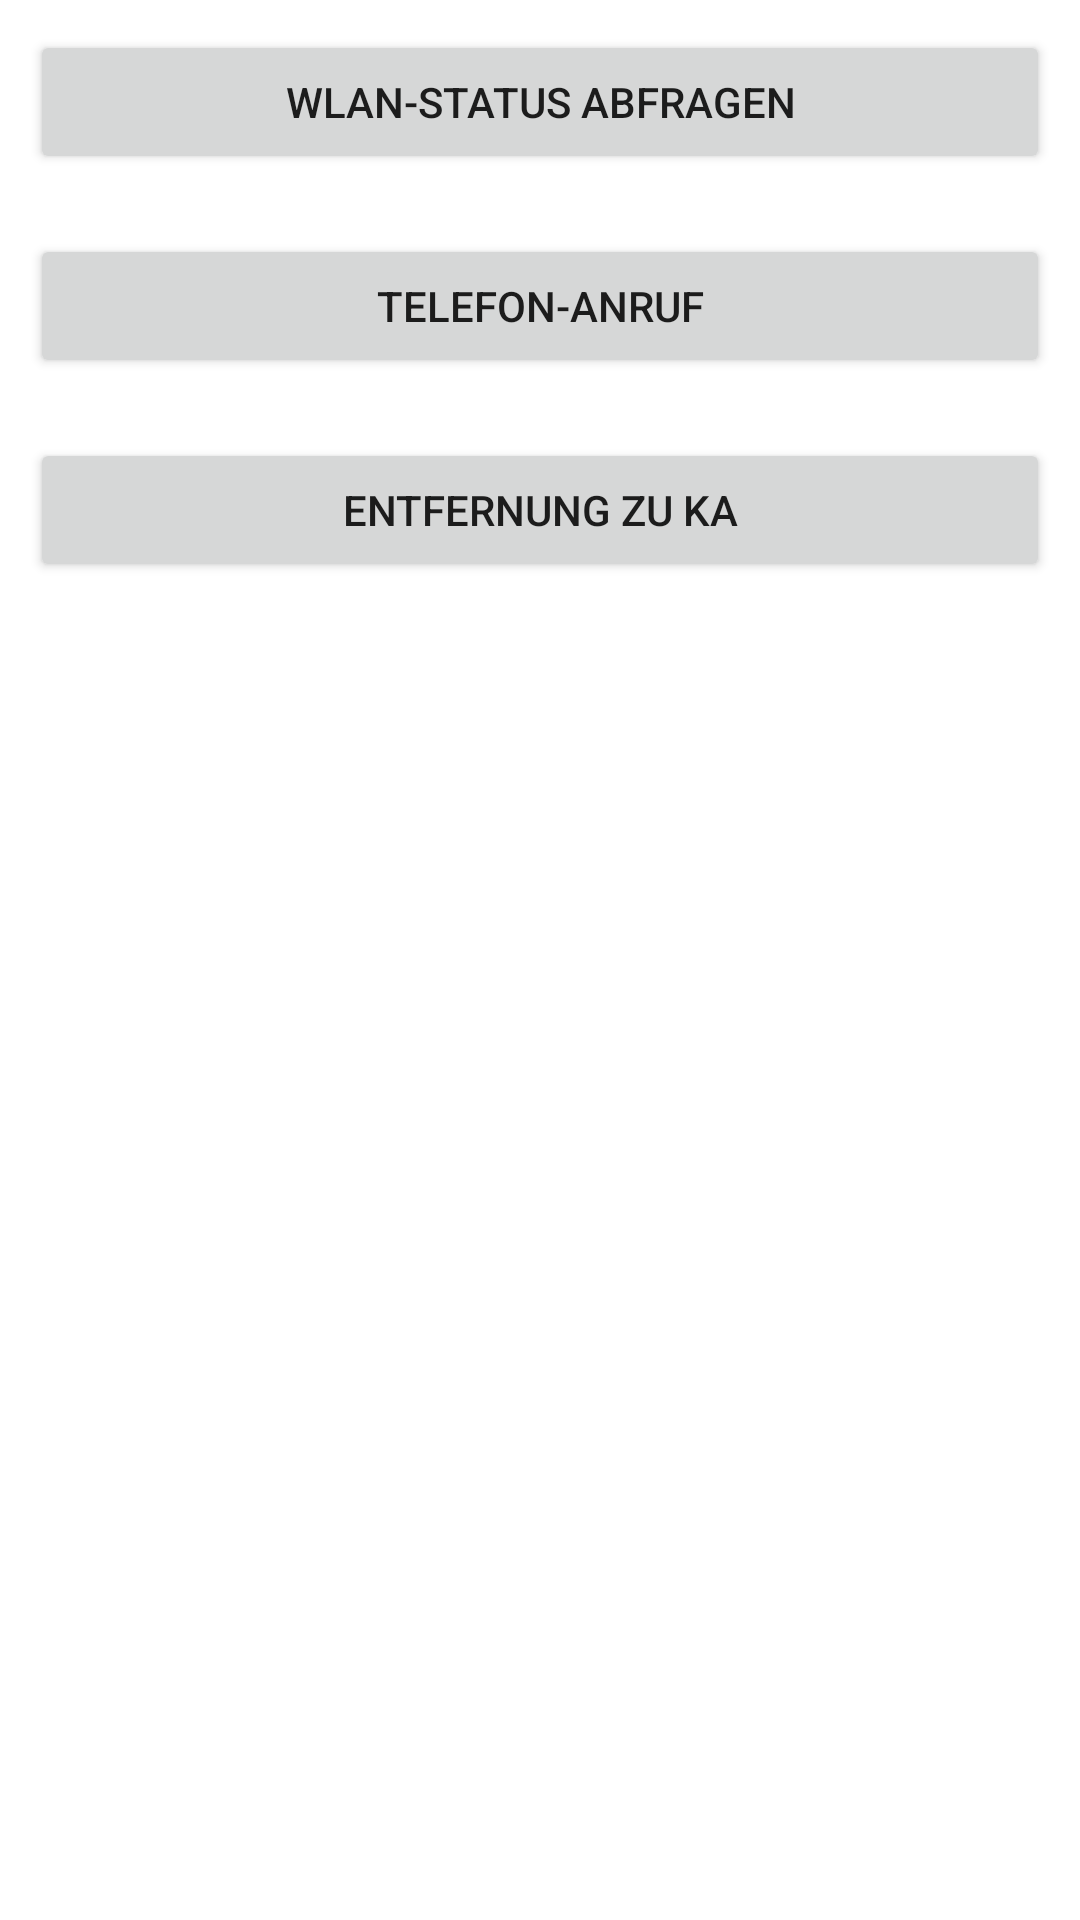

Write the Android layout XML for this screen, with the resource values it uses.
<!-- AndroidManifest.xml: application theme Theme.RuntimePermissions -->
<!-- res/layout/activity_main.xml -->
<RelativeLayout
    xmlns:android="http://schemas.android.com/apk/res/android"
    xmlns:tools="http://schemas.android.com/tools"
    android:layout_width="match_parent"
    android:layout_height="match_parent"
    tools:context=".MainActivity">


    <Button
        android:id="@+id/button_wlan_status"
        android:layout_width="match_parent"
        android:layout_height="wrap_content"
        android:layout_margin="10dp"
        android:onClick="onWLANStatusButton"
        android:text="@string/button_wlan_status" />

    <Button
        android:id="@+id/button_telefonanruf"
        android:layout_width="match_parent"
        android:layout_height="wrap_content"
        android:layout_below="@id/button_wlan_status"
        android:layout_margin="10dp"
        android:onClick="onPhoneCallButton"
        android:text="@string/button_telefonanruf" />

    <Button
        android:id="@+id/button_entfernung_ka"
        android:layout_width="match_parent"
        android:layout_height="wrap_content"
        android:layout_below="@id/button_telefonanruf"
        android:layout_margin="10dp"
        android:onClick="onEntfernungKaButton"
        android:text="@string/button_entfernung_ka" />

</RelativeLayout>
<!-- resources referenced by this layout -->
<resources>
  <string name="button_entfernung_ka">Entfernung zu KA</string>
  <string name="button_telefonanruf">Telefon-Anruf</string>
  <string name="button_wlan_status">WLAN-Status abfragen</string>
  <style name="Theme.RuntimePermissions" parent="Theme.MaterialComponents.DayNight.DarkActionBar">
          
          <item name="colorPrimary">@color/purple_500</item>
          <item name="colorPrimaryVariant">@color/purple_700</item>
          <item name="colorOnPrimary">@color/white</item>
          
          <item name="colorSecondary">@color/teal_200</item>
          <item name="colorSecondaryVariant">@color/teal_700</item>
          <item name="colorOnSecondary">@color/black</item>
          
          <item name="android:statusBarColor">?attr/colorPrimaryVariant</item>
          
      </style>
  <!-- not gathered from this repository: default colours our renderer supplied (Android Studio template values) -->
  <color name="purple_500">#FF6200EE</color>
  <color name="purple_700">#FF3700B3</color>
  <color name="teal_200">#FF03DAC5</color>
  <color name="teal_700">#FF018786</color>
  <color name="black">#FF000000</color>
  <color name="white">#FFFFFFFF</color>
</resources>
